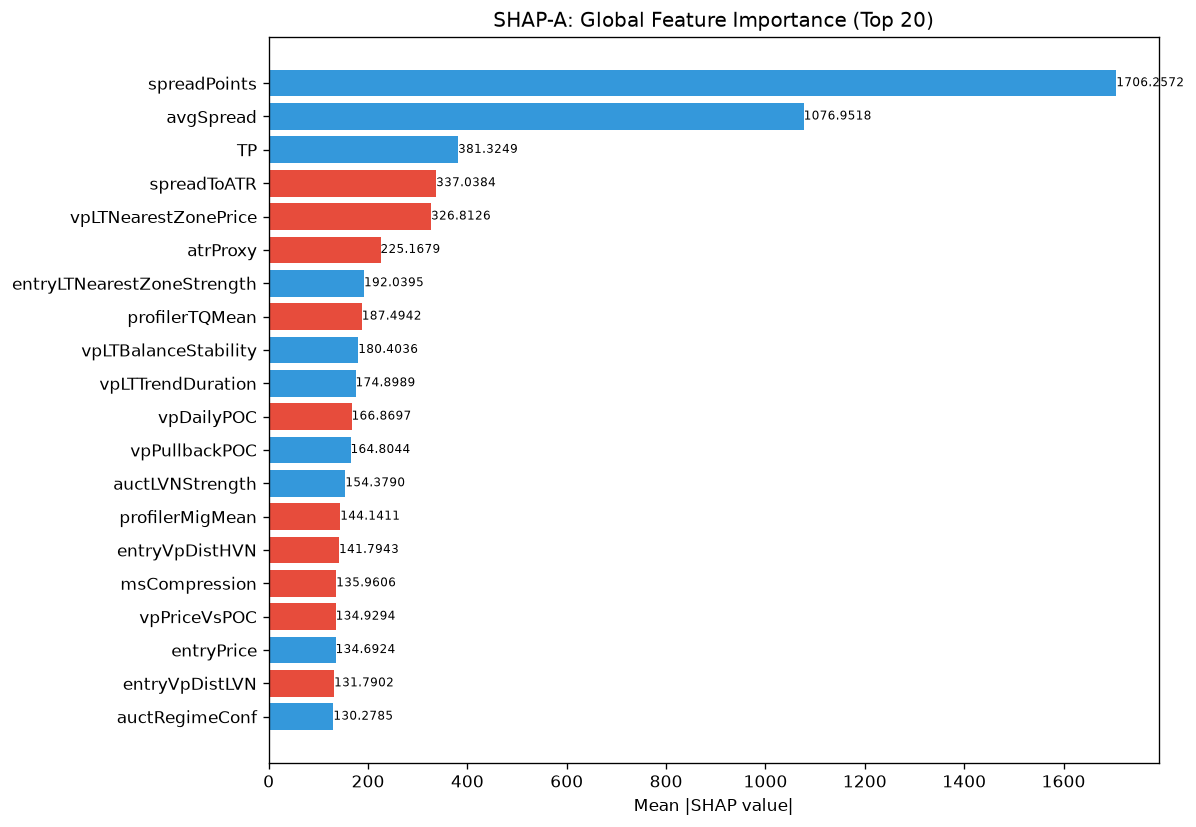

Source data for this figure (header and first rows):
feature, category, mean_abs_shap, mean_shap, std_shap, rank
spreadPoints, unknown, 1706, 107.8, 1651, 1
avgSpread, unknown, 1077, 46.03, 590.7, 2
TP, unknown, 381.3, 50.33, 471.9, 3
spreadToATR, unknown, 337, -52.34, 204.7, 4
vpLTNearestZonePrice, unknown, 326.8, -1.694, 435.6, 5
atrProxy, unknown, 225.2, -12.92, 180.8, 6
entryLTNearestZoneStrength, unknown, 192, 10.52, 211.3, 7
profilerTQMean, unknown, 187.5, -43.54, 106.6, 8
vpLTBalanceStability, unknown, 180.4, 11.71, 194.5, 9
vpLTTrendDuration, unknown, 174.9, 18.4, 164.3, 10
vpDailyPOC, unknown, 166.9, -20.33, 155.2, 11
vpPullbackPOC, unknown, 164.8, 37.31, 144.3, 12
auctLVNStrength, unknown, 154.4, 3.694, 90.44, 13
profilerMigMean, unknown, 144.1, -6.103, 73.51, 14
entryVpDistHVN, unknown, 141.8, -5.812, 83.29, 15
msCompression, unknown, 136, -7.631, 123.3, 16
vpPriceVsPOC, unknown, 134.9, -5.559, 162.8, 17
entryPrice, unknown, 134.7, 19.29, 152.8, 18
entryVpDistLVN, unknown, 131.8, -17.51, 136.6, 19
auctRegimeConf, unknown, 130.3, 0.2221, 54.99, 20
entryVpVAH, unknown, 125.1, -14.26, 103.9, 21
msSpreadScore, unknown, 108.6, -12.72, 91.22, 22
entryVpBestHVN, unknown, 108.3, -13.51, 121.3, 23
ofDeltaProxy, unknown, 94.08, -21.17, 54.79, 24
entryVpMigrationConf, unknown, 93.7, 13.16, 90.29, 25
auctTradeQuality, unknown, 93.58, -19.24, 48.97, 26
smZoneQuality, unknown, 92.08, -6.452, 89.7, 27
liqDensity, unknown, 91.06, 5.174, 46.8, 28
vpLTPOC60d, unknown, 90.05, -5.345, 81.14, 29
liqContext, engine_composite, 80.87, 2.337, 64.1, 30
vpBestHVNScore, unknown, 77.01, -4.311, 58.77, 31
auctTargetPrice, unknown, 75.04, -2.489, 30.93, 32
vpCompVAL, unknown, 69.69, 5.145, 38.02, 33
RR, unknown, 64.99, -3.298, 63.09, 34
liqSessionLiq, unknown, 61.04, -4.098, 40.28, 35
auctDistLVN, unknown, 59.94, -5.263, 59.55, 36
liqEqualHL, unknown, 57.79, -2.121, 33.06, 37
vpDistToLVN, unknown, 57.77, -6.881, 40.97, 38
entryAuctRegimeConf, unknown, 56.14, 0.411, 28.94, 39
msContext, engine_composite, 54.28, -6.25, 38.09, 40
entryVpDevPOCDir, unknown, 53.34, -0.09986, 47.03, 41
auctMajorHVN, unknown, 51.87, -12.34, 39.03, 42
thesis, unknown, 50.69, -8.592, 60.68, 43
msTickImbalance, unknown, 47.89, -9.376, 35.04, 44
profilerBalMean, unknown, 47.8, -6.234, 57.61, 45
SL, unknown, 45.74, -0.4414, 59.21, 46
vpLTMajorHVNPrice, unknown, 43.28, -6.168, 38.99, 47
vpLTMajorLVNPrice, unknown, 42.2, -1.263, 24.05, 48
entryVpThinnessRatio, unknown, 42.16, 0.6714, 34.06, 49
vpBestHVN, unknown, 41.56, 3.701, 21.1, 50
msTickVelocity, unknown, 40.89, -6.912, 39.77, 51
ofContext, engine_composite, 40.71, 1.277, 20.99, 52
vpMigrationConf, unknown, 40.32, 5.902, 38.24, 53
auctHVNStrength, unknown, 39.87, 0.042, 32.59, 54
auctBalance, unknown, 39.36, -1.86, 23.04, 55
auctShapeConf, unknown, 36.26, 5.456, 21.31, 56
vpDistToHVN, unknown, 35.05, 0.1654, 22.9, 57
vpLTMajorHVNStrength, unknown, 33.2, -4.346, 31.32, 58
vpLTAcceptanceAtPrice, unknown, 32.52, -3.061, 21.78, 59
smFVG, unknown, 32.42, -7.59, 32.51, 60
... 112 more rows
